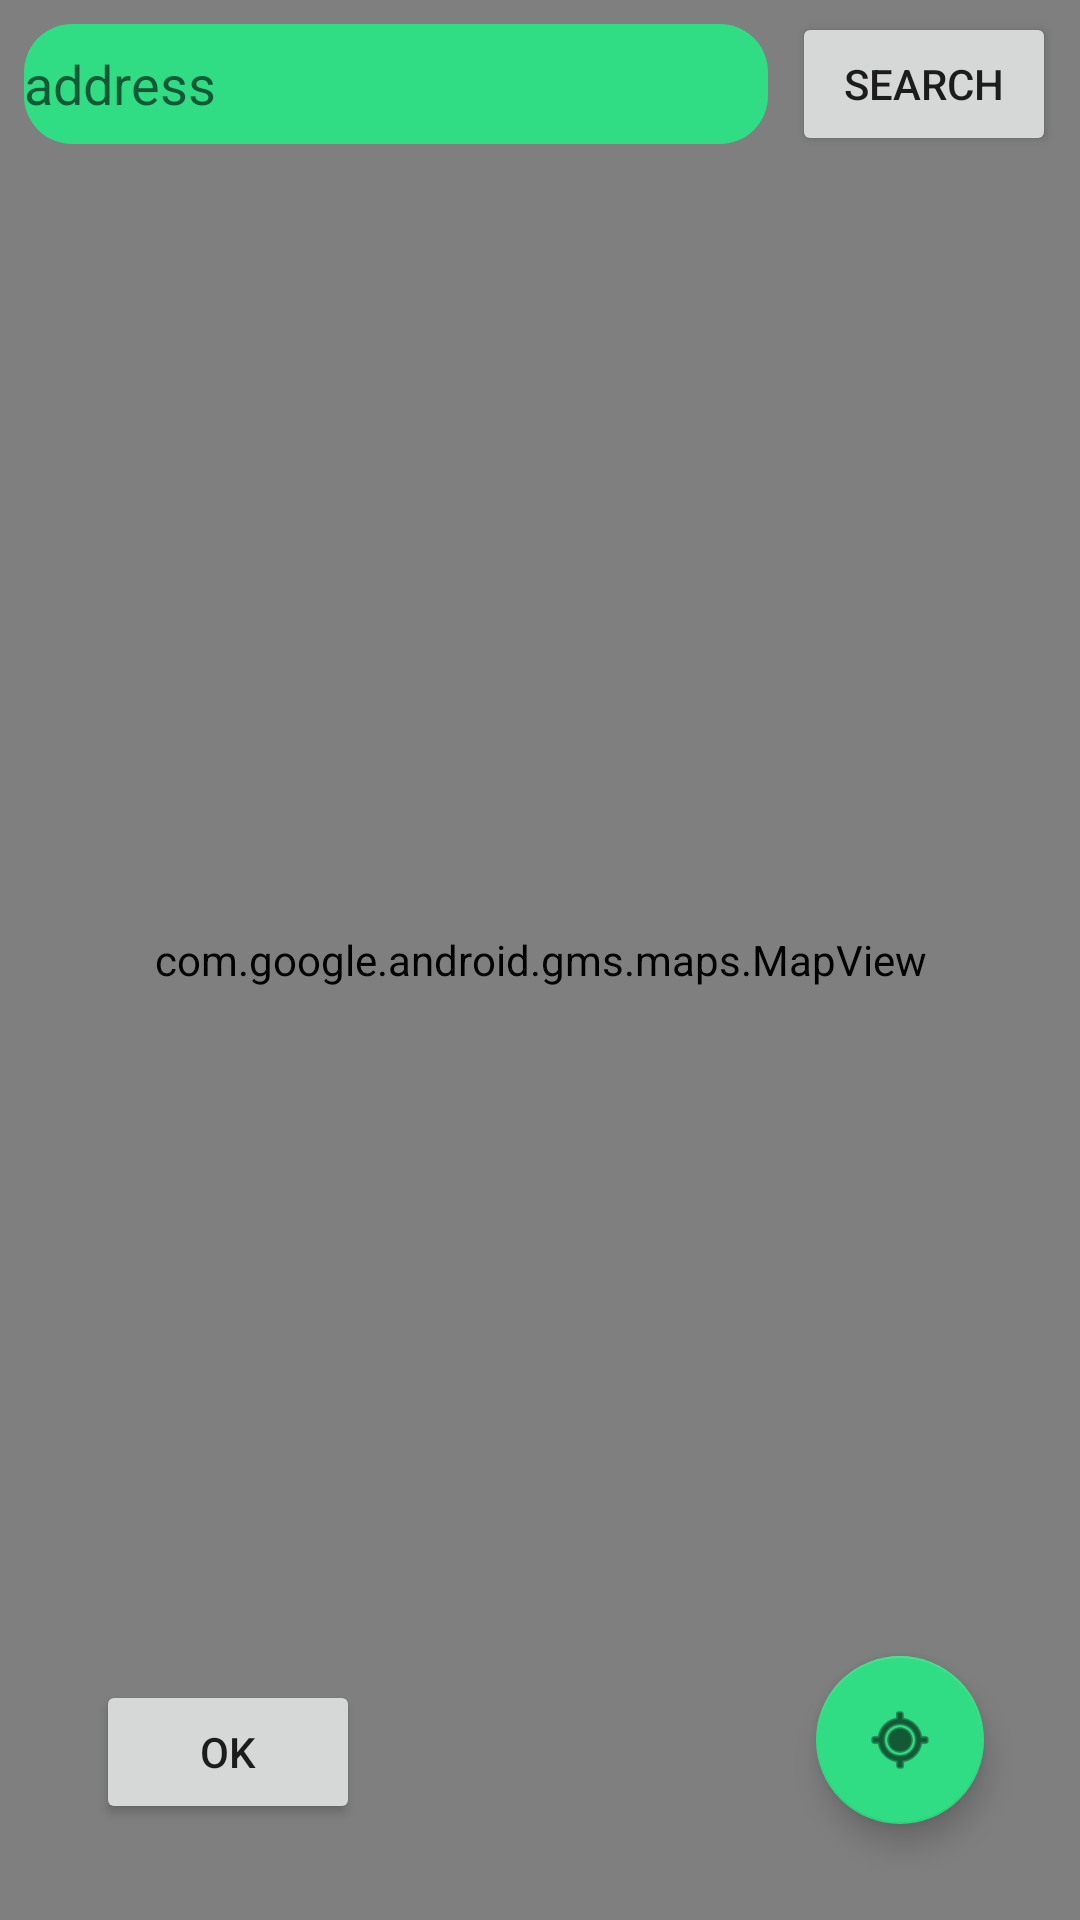

This screen was rendered from an Android layout file. Write that file and the resources it references.
<!-- AndroidManifest.xml: application theme Theme.EzStudies -->
<!-- res/layout/mapview_layout.xml -->
<?xml version="1.0" encoding="utf-8"?>
<androidx.constraintlayout.widget.ConstraintLayout xmlns:android="http://schemas.android.com/apk/res/android"
    xmlns:app="http://schemas.android.com/apk/res-auto"
    android:layout_width="match_parent"
    android:layout_height="match_parent">

    <com.google.android.gms.maps.MapView
        android:id="@+id/mymapview.map"
        android:layout_width="0dp"
        android:layout_height="0dp"
        app:layout_constraintBottom_toBottomOf="parent"
        app:layout_constraintEnd_toEndOf="parent"
        app:layout_constraintStart_toStartOf="parent"
        app:layout_constraintTop_toTopOf="parent" />

    <LinearLayout
        android:layout_width="0dp"
        android:layout_height="wrap_content"
        android:gravity="center"
        android:orientation="horizontal"
        app:layout_constraintEnd_toEndOf="parent"
        app:layout_constraintStart_toStartOf="parent"
        app:layout_constraintTop_toTopOf="parent">

        <EditText
            android:id="@+id/mymapview.input"
            android:layout_width="0dp"
            android:layout_height="match_parent"
            android:layout_marginStart="8dp"
            android:layout_marginTop="8dp"
            android:layout_marginEnd="8dp"
            android:layout_marginBottom="8dp"
            android:layout_weight="1"
            android:background="@drawable/background_search_bar"
            android:ems="10"
            android:hint="@string/address"
            android:inputType="textPostalAddress" />

        <Button
            android:id="@+id/mymapview.search"
            android:layout_width="wrap_content"
            android:layout_height="wrap_content"
            android:layout_marginTop="4dp"
            android:layout_marginEnd="8dp"
            android:layout_marginBottom="4dp"
            android:onClick="searchLocation"
            android:text="@string/search"
            app:cornerRadius="@dimen/radius" />
    </LinearLayout>

    <Button
        android:layout_width="wrap_content"
        android:layout_height="wrap_content"
        android:layout_marginStart="32dp"
        android:layout_marginBottom="32dp"
        android:onClick="ok"
        android:text="@string/ok"
        app:cornerRadius="@dimen/radius"
        app:layout_constraintBottom_toBottomOf="parent"
        app:layout_constraintStart_toStartOf="parent" />

    <com.google.android.material.floatingactionbutton.FloatingActionButton
        android:layout_width="wrap_content"
        android:layout_height="wrap_content"
        android:layout_marginEnd="32dp"
        android:layout_marginBottom="32dp"
        android:clickable="true"
        android:onClick="locate"
        app:backgroundTint="@color/green"
        app:layout_constraintBottom_toBottomOf="parent"
        app:layout_constraintEnd_toEndOf="parent"
        app:srcCompat="@android:drawable/ic_menu_mylocation" />
</androidx.constraintlayout.widget.ConstraintLayout>
<!-- resources referenced by this layout -->
<resources>
  <color name="green">#31DD84</color>
  <dimen name="radius">16dp</dimen>
  <!-- drawable background_search_bar (drawable) -->
  <?xml version="1.0" encoding="utf-8"?>
  <shape xmlns:android="http://schemas.android.com/apk/res/android"
      android:shape="rectangle">
      <solid android:color="@color/green" />
      <corners android:radius="@dimen/radius" />
  </shape>
  <string name="address">address</string>
  <string name="ok">Ok</string>
  <string name="search">Search</string>
  <style name="Theme.EzStudies" parent="Theme.MaterialComponents.DayNight.DarkActionBar">
          
          <item name="colorPrimary">@color/green</item>
          <item name="colorPrimaryVariant">@color/green_dark</item>
          <item name="colorOnPrimary">@color/white</item>
          
          <item name="colorSecondary">@color/green</item>
          <item name="colorSecondaryVariant">@color/green_dark</item>
          <item name="colorOnSecondary">@color/black</item>
          
          <item name="android:statusBarColor" tools:targetApi="l">?attr/colorPrimaryVariant</item>
          
          <item name="android:windowBackground">@color/white</item>
      </style>
  <color name="green_dark">#00AA56</color>
  <color name="white">#FFFFFFFF</color>
  <color name="black">#FF000000</color>
</resources>
